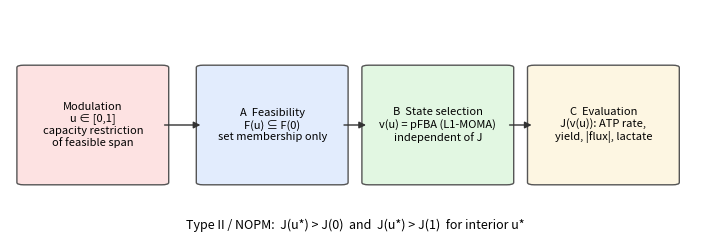

Write Python code to recreate this figure. (Note: this script raises an exception after producing the figure.)
import matplotlib
matplotlib.use("Agg")
import matplotlib.pyplot as plt
import matplotlib.patches as mp
fig, ax = plt.subplots(figsize=(7.2, 2.6)); ax.axis("off")
boxes = [
    (0.02, "Modulation\nu ∈ [0,1]\ncapacity restriction\nof feasible span", "#fde2e2"),
    (0.28, "A  Feasibility\nF(u) ⊆ F(0)\nset membership only", "#e2ecfd"),
    (0.52, "B  State selection\nv(u) = pFBA (L1-MOMA)\nindependent of J", "#e2f7e2"),
    (0.76, "C  Evaluation\nJ(v(u)): ATP rate,\nyield, |flux|, lactate", "#fdf6e2"),
]
for x, txt, c in boxes:
    ax.add_patch(mp.FancyBboxPatch((x, 0.25), 0.20, 0.5, boxstyle="round,pad=0.01",
                 fc=c, ec="#555", transform=ax.transAxes))
    ax.text(x + 0.10, 0.5, txt, ha="center", va="center", fontsize=8)
for x0, x1 in [(0.22, 0.28), (0.48, 0.52), (0.72, 0.76)]:
    ax.annotate("", xy=(x1, 0.5), xytext=(x0, 0.5), xycoords=ax.transAxes,
                arrowprops=dict(arrowstyle="-|>", color="#333"))
ax.text(0.5, 0.05, "Type II / NOPM:  J(u*) > J(0)  and  J(u*) > J(1)  for interior u*",
        ha="center", fontsize=9, style="italic")
fig.tight_layout(); fig.savefig("figures/fig1_pipeline.png", dpi=200)
